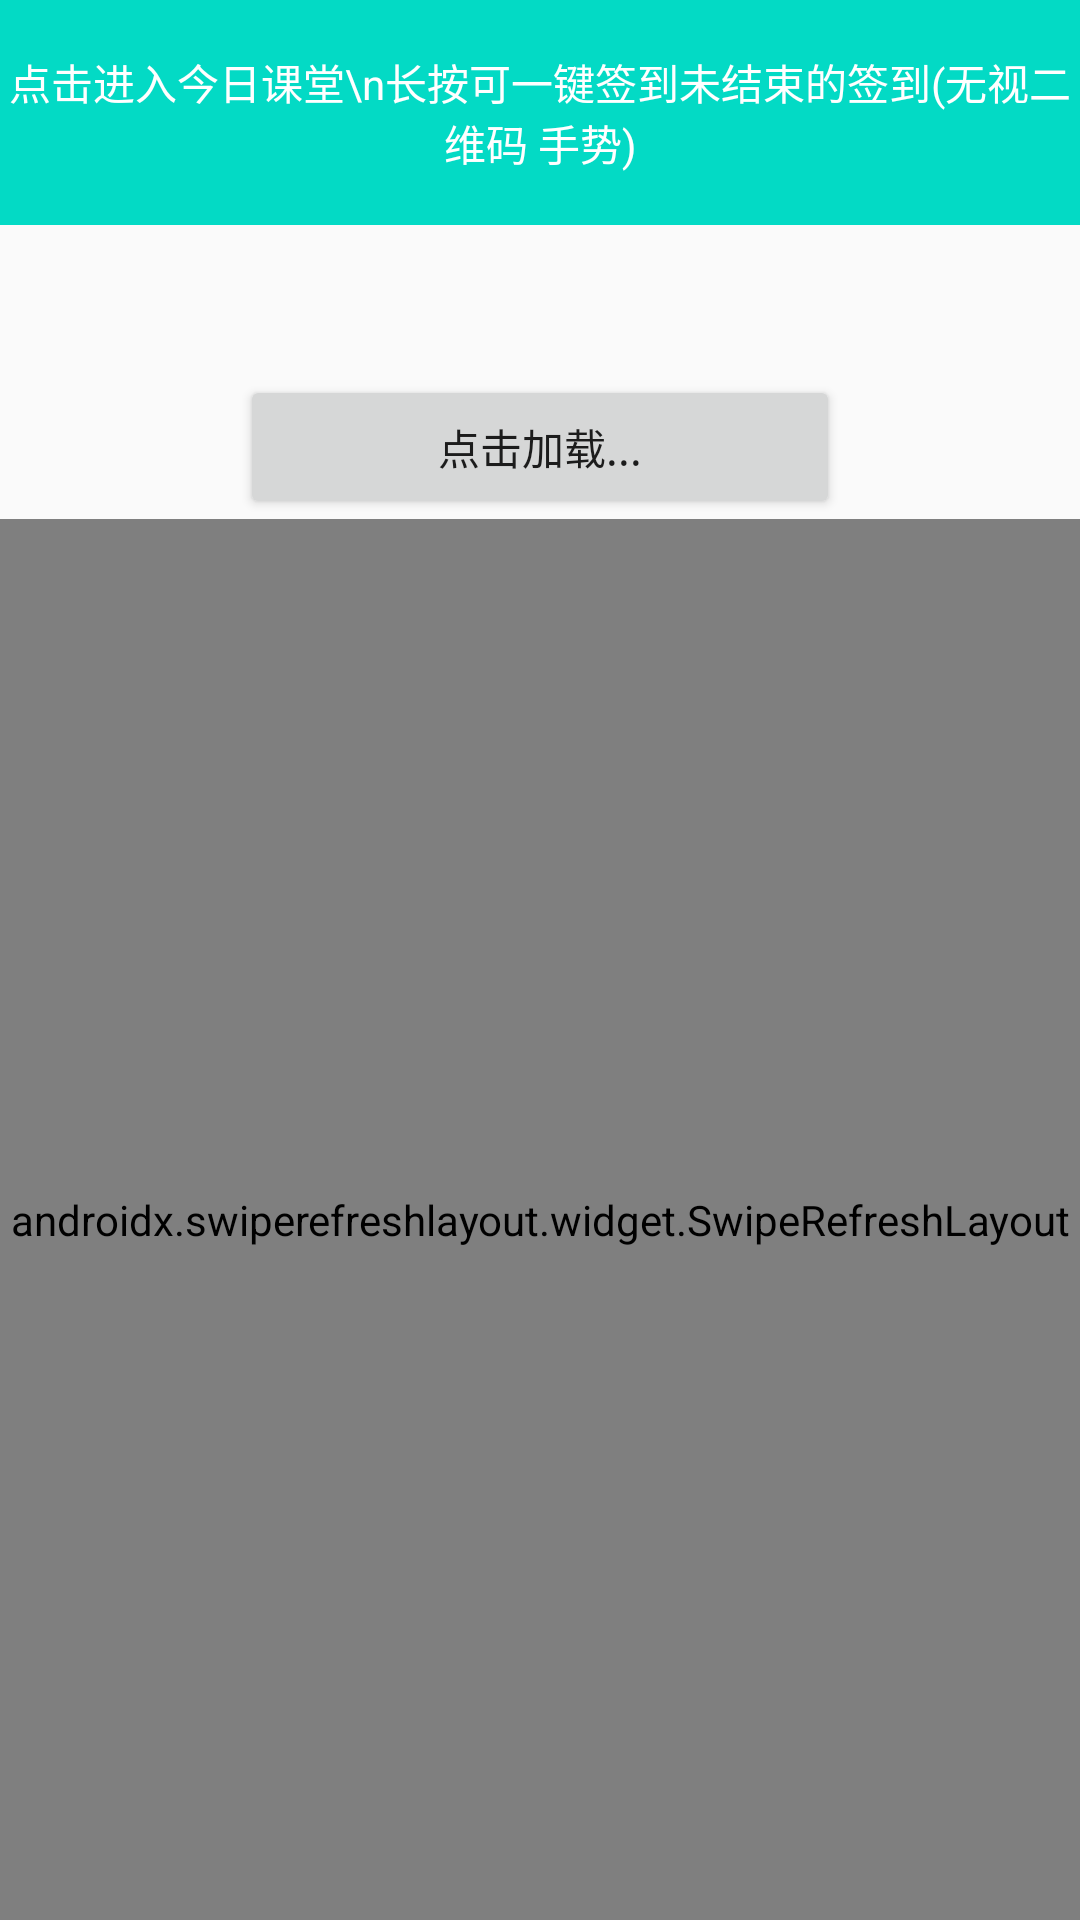

Write the Android layout XML for this screen, with the resource values it uses.
<!-- AndroidManifest.xml: application theme Theme.VmsZjy -->
<!-- res/layout/ykt_zjy_fragmt_view.xml -->
<?xml version="1.0" encoding="utf-8"?>
<LinearLayout xmlns:android="http://schemas.android.com/apk/res/android"
    android:layout_width="match_parent"
    android:layout_height="match_parent"
    android:orientation="vertical">


        <androidx.appcompat.widget.LinearLayoutCompat
            android:layout_width="match_parent"
            android:layout_height="wrap_content"
            android:gravity="center_horizontal"
            android:orientation="vertical">

            <TextView
                android:id="@+id/zjy_bt_jrkt"
                android:layout_width="match_parent"
                android:layout_height="75dp"
                android:gravity="center"
                android:background="@color/teal_200"
                android:textColor="@color/white"
                android:layout_gravity="center_horizontal"
                android:text="点击进入今日课堂\n长按可一键签到未结束的签到(无视二维码 手势)" />


            <Button
                android:layout_width="200dp"
                android:layout_height="wrap_content"
                android:layout_gravity="center"
                android:id="@+id/zjy_bt_djjz"
                android:layout_marginTop="50dp"
                android:gravity="center"
                android:text="点击加载..."/>

            <ProgressBar
                android:id="@+id/zjy_load_Bar"
                android:layout_width="50dp"
                android:layout_height="50dp"
                android:gravity="center"
                android:layout_marginTop="100dp"
                android:visibility="gone"
                />
        </androidx.appcompat.widget.LinearLayoutCompat>

            <androidx.swiperefreshlayout.widget.SwipeRefreshLayout
                android:id="@+id/zjy_swiperefresh"
                android:layout_width="match_parent"
                android:layout_height="match_parent">
            <androidx.recyclerview.widget.RecyclerView
                android:id="@+id/zjy_RecyclerView"
                android:layout_width="match_parent"
                android:layout_height="match_parent" />
            </androidx.swiperefreshlayout.widget.SwipeRefreshLayout>


</LinearLayout>
<!-- resources referenced by this layout -->
<resources>
  <color name="teal_200">#FF03DAC5</color>
  <color name="white">#FFFFFFFF</color>
  <style name="Theme.VmsZjy" parent="Theme.AppCompat.Light.DarkActionBar">
          
          <item name="colorPrimary">@color/teal_200</item>
          <item name="colorPrimaryVariant">@color/teal_200</item>
          <item name="colorOnPrimary">@color/white</item>
          
          <item name="colorSecondary">@color/teal_200</item>
          <item name="colorSecondaryVariant">@color/teal_700</item>
          <item name="colorOnSecondary">@color/black</item>
          
          <item name="android:statusBarColor" tools:targetApi="l">@color/teal_200</item>
          
      </style>
  <color name="teal_700">#FF018786</color>
  <color name="black">#FF000000</color>
</resources>
